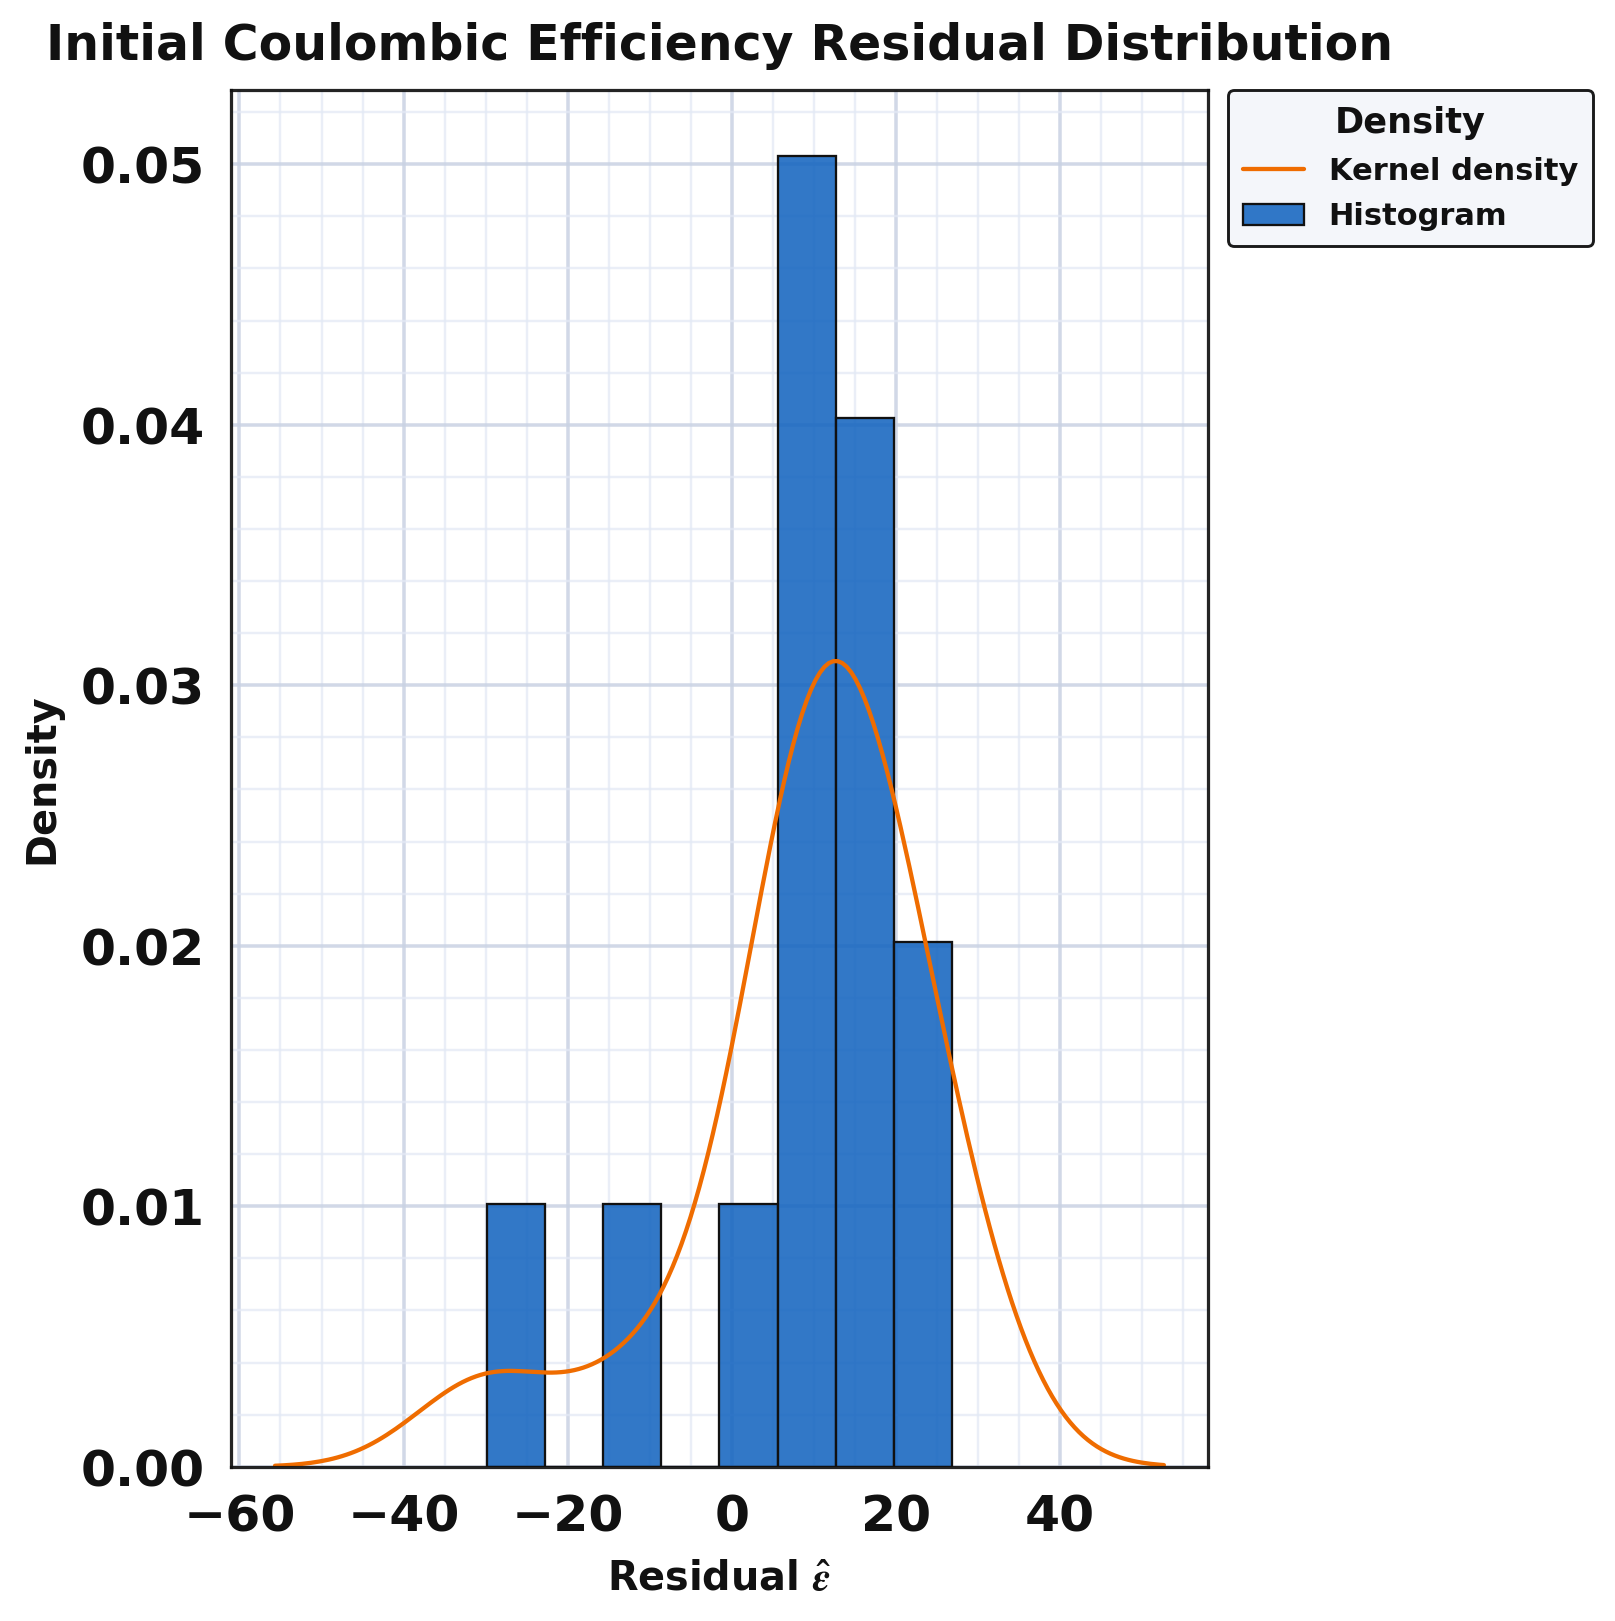

The data file committed next to this chart (first rows):
series, residual, kde_x, kde_density
residual_sample, 8.538, , 
residual_sample, 26.89, , 
residual_sample, 25.56, , 
residual_sample, 13.54, , 
residual_sample, 9.703, , 
residual_sample, 11.94, , 
residual_sample, 8.604, , 
residual_sample, 17.74, , 
residual_sample, -10.6, , 
residual_sample, -29.88, , 
residual_sample, 17.47, , 
residual_sample, 4.161, , 
residual_sample, 7.338, , 
residual_sample, 17.14, , 
kde, , -29.88, 0.003585
kde, , -29.6, 0.003604
kde, , -29.31, 0.00362
kde, , -29.03, 0.003635
kde, , -28.74, 0.003647
kde, , -28.46, 0.003657
kde, , -28.17, 0.003665
kde, , -27.89, 0.003671
kde, , -27.6, 0.003675
kde, , -27.32, 0.003677
kde, , -27.03, 0.003678
kde, , -26.74, 0.003678
kde, , -26.46, 0.003676
kde, , -26.17, 0.003673
kde, , -25.89, 0.003669
kde, , -25.6, 0.003665
kde, , -25.32, 0.00366
kde, , -25.03, 0.003654
kde, , -24.75, 0.003648
kde, , -24.46, 0.003643
kde, , -24.18, 0.003637
kde, , -23.89, 0.003631
kde, , -23.61, 0.003626
kde, , -23.32, 0.003621
kde, , -23.04, 0.003618
kde, , -22.75, 0.003615
kde, , -22.47, 0.003613
kde, , -22.18, 0.003612
kde, , -21.9, 0.003613
kde, , -21.61, 0.003615
kde, , -21.32, 0.003618
kde, , -21.04, 0.003624
kde, , -20.75, 0.003631
kde, , -20.47, 0.00364
kde, , -20.18, 0.003652
kde, , -19.9, 0.003665
kde, , -19.61, 0.00368
kde, , -19.33, 0.003698
kde, , -19.04, 0.003718
kde, , -18.76, 0.003741
kde, , -18.47, 0.003766
kde, , -18.19, 0.003794
kde, , -17.9, 0.003824
kde, , -17.62, 0.003857
kde, , -17.33, 0.003893
kde, , -17.05, 0.003931
... 154 more rows
